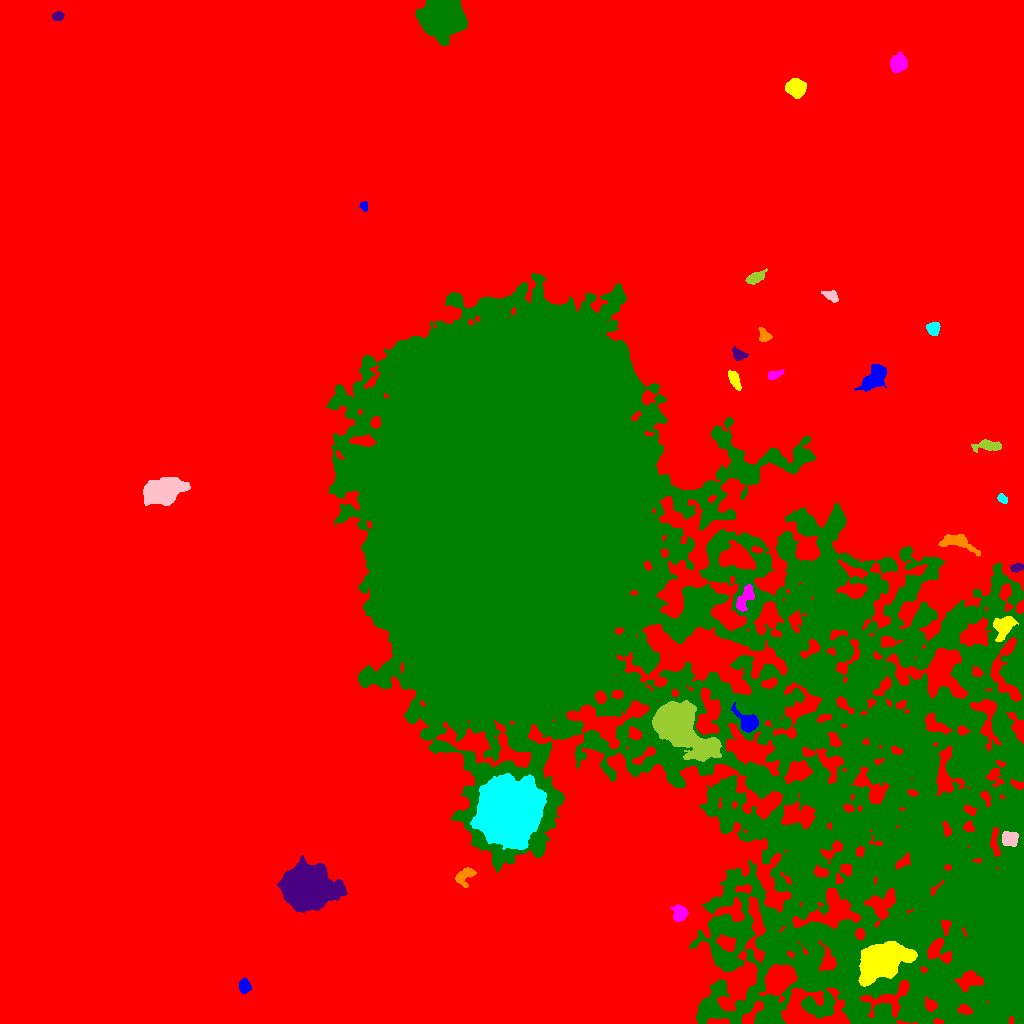

Values plotted in this chart, from the file beside it:
ID, X, Y, A, B, theta, total_flux, mu_max, mu_median, mu_mean, R_fwhm, R_e, R10, R90, x_start, x_end, y_start, y_end, area, greylevel
0, 543.7, 533.9, 300.7, 284.7, 1.13, 7123454, 59.0, 8.0, 9.066, 18.12, 258.7, 100, 411, 0, 1023, 0, 1023, 785752, 9.066
1, 244.7, 36.61, 3.351, 2.658, -1.452, 1076, 14.0, 7.0, 6.854, 5.015, 3.785, 1.596, 5.944, 239, 251, 30, 46, 157, 27.85
2, 880.8, 63.46, 12.56, 7.361, 0.4965, 16921, 29.0, 8.0, 10.32, 11.94, 11.33, 4.514, 18.63, 858, 917, 37, 82, 1639, 44.32
3, 679.7, 109.6, 3.626, 3.378, 1.558, 999.0, 11.0, 4.0, 4.583, 5.109, 4.334, 1.693, 6.864, 670, 688, 102, 119, 218, 29.58
4, 1003, 97.76, 31.11, 13.36, 1.541, 16873, 14.0, 5.0, 5.008, 16.52, 18.56, 7.114, 28.93, 963, 1023, 44, 161, 3369, 35.01
5, 307.3, 135.8, 9.396, 8.247, 0.1396, 97074, 224.0, 19.0, 41.57, 9.305, 10.09, 3.785, 19.08, 277, 347, 111, 168, 2335, 59.57
6, 464.7, 147.6, 5.718, 3.58, 0.7514, 1059, 11.0, 4.0, 4.487, 4.583, 4.853, 1.871, 7.569, 455, 476, 136, 156, 236, 23.49
7, 509.1, 212.6, 13.94, 12.99, 1.219, 99244, 115.0, 17.0, 24.01, 10.82, 16.17, 5.557, 28.82, 470, 546, 174, 250, 4134, 54.01
8, 1009, 185, 3.875, 3.501, -0.2514, 1521, 16.0, 6.0, 6.7, 5.232, 4.687, 1.784, 7.399, 1002, 1018, 177, 192, 227, 38.7
9, 676.1, 298.9, 13.65, 7.866, -0.6836, 79976, 184.0, 15.5, 35.2, 9.356, 9.869, 3.785, 19.78, 652, 721, 262, 323, 2272, 64.2
10, 290.9, 283.7, 7.007, 4.896, -0.04493, 5758, 22.0, 9.0, 9.661, 8.992, 7.356, 2.932, 11.56, 275, 307, 271, 297, 596, 27.66
11, 748.4, 300.6, 5.045, 3.848, -0.7081, 3710, 32.0, 8.0, 10.78, 5.528, 4.82, 1.871, 8.038, 731, 758, 291, 321, 344, 42.78
12, 1003, 397.3, 5.65, 4.102, 0.969, 2565, 17.0, 6.0, 6.858, 6.077, 5.614, 2.257, 9.184, 993, 1018, 382, 407, 374, 35.86
13, 745.1, 425.9, 7.259, 2.94, 1.063, 1563, 12.0, 5.0, 5.446, 6.408, 5.382, 2.111, 8.311, 736, 754, 412, 439, 287, 33.45
14, 819.9, 443.6, 4.838, 4.772, 1.451, 2447, 14.0, 6.0, 5.868, 7.611, 6.18, 2.459, 9.541, 809, 831, 433, 456, 417, 40.87
15, 1017, 455.8, 3.307, 1.921, 0.2123, 504.0, 10.0, 5.0, 4.8, 4.37, 3.29, 1.262, 4.951, 1010, 1023, 451, 460, 105, 28.8
16, 958.1, 481.3, 9.667, 3.641, -0.2967, 2070, 14.0, 4.0, 5.405, 6.232, 5.944, 2.257, 9.707, 938, 980, 467, 489, 383, 31.4
17, 1002, 525, 2.483, 1.807, -0.7348, 350.0, 9.0, 4.0, 4.118, 3.29, 2.646, 0.9772, 4.26, 997, 1007, 520, 530, 85, 31.12
18, 162.6, 532.4, 9.49, 5.728, 0.2245, 12798, 33.0, 11.0, 13.02, 10.05, 9.184, 3.613, 14.82, 143, 190, 518, 546, 983, 31.02
19, 987.9, 578, 6.755, 2.548, -0.003688, 1245, 13.0, 4.0, 4.96, 4.26, 4.754, 1.784, 7.777, 971, 1001, 571, 584, 251, 24.96
20, 687.3, 587.4, 4.041, 2.47, 1.163, 955.0, 13.0, 5.0, 5.685, 4.442, 3.989, 1.596, 6.333, 680, 693, 579, 595, 168, 30.68
21, 874.8, 645.5, 7.663, 4.08, 0.8707, 2889, 14.0, 6.0, 5.944, 8.387, 6.747, 2.706, 10.43, 854, 886, 632, 659, 486, 27.94
22, 734.5, 643.6, 5.061, 2.107, -1.139, 979.0, 12.0, 5.0, 5.379, 5.232, 4.184, 1.596, 6.507, 728, 741, 633, 653, 182, 26.38
23, 774, 648.6, 4.009, 1.886, 0.3403, 526.0, 10.0, 4.0, 4.347, 4.068, 3.338, 1.262, 5.323, 768, 784, 644, 654, 121, 23.35
24, 580.2, 451.4, 200.3, 92.75, -0.7423, 4496694, 130.0, 11.0, 18.73, 45.05, 118.1, 44.11, 222.3, 326, 1023, 0, 750, 240096, 35.73
25, 738.3, 669.1, 3.718, 2.562, -0.5518, 645.0, 9.0, 4.0, 4.448, 4.514, 3.785, 1.493, 5.863, 732, 748, 663, 677, 145, 25.45
26, 764, 688, 3.718, 2.549, -1.085, 571.0, 9.0, 4.0, 4.05, 4.146, 3.7, 1.493, 5.754, 758, 772, 682, 696, 141, 25.05
27, 932.8, 695.2, 2.854, 2.791, -0.003724, 907.0, 14.0, 5.0, 5.669, 4.406, 3.523, 1.382, 5.67, 926, 940, 688, 701, 160, 26.67
28, 831.1, 727.7, 3.765, 2.3, -0.4848, 566.0, 9.0, 4.0, 3.958, 4.146, 3.613, 1.382, 5.698, 821, 838, 721, 733, 143, 22.96
29, 755.7, 746.3, 5.454, 2.424, 0.5101, 769.0, 8.0, 4.0, 3.964, 5.863, 4.583, 1.784, 7.001, 745, 767, 739, 755, 194, 21.96
30, 773.1, 814.5, 4.335, 2.124, -1.015, 551.0, 8.0, 3.0, 3.36, 4.687, 3.7, 1.493, 6.077, 766, 780, 804, 823, 164, 22.36
31, 363.8, 817.2, 2.145, 1.924, -1.174, 367.0, 11.0, 5.0, 5.097, 3.09, 2.585, 0.9772, 4.029, 359, 367, 812, 822, 72, 24.1
32, 795.8, 935.6, 4.542, 3.77, -0.2587, 5220, 37.0, 14.0, 15.63, 6.433, 5.293, 2.111, 8.463, 785, 806, 925, 945, 334, 33.63
33, 898.7, 960, 4.1, 3.571, 1.02, 3038, 26.0, 10.0, 10.81, 5.698, 4.853, 1.954, 7.858, 890, 907, 950, 971, 281, 28.81
34, 441.8, 1006, 8.385, 7.224, 0.2164, 73382, 194.0, 25.0, 45.21, 9.027, 9.184, 3.523, 16.71, 415, 467, 978, 1023, 1623, 63.21
35, 58, 1007, 2.859, 2.113, 0.2082, 471.0, 9.0, 4.5, 4.618, 4.029, 3.192, 1.262, 4.918, 52, 64, 1003, 1012, 102, 23.62
